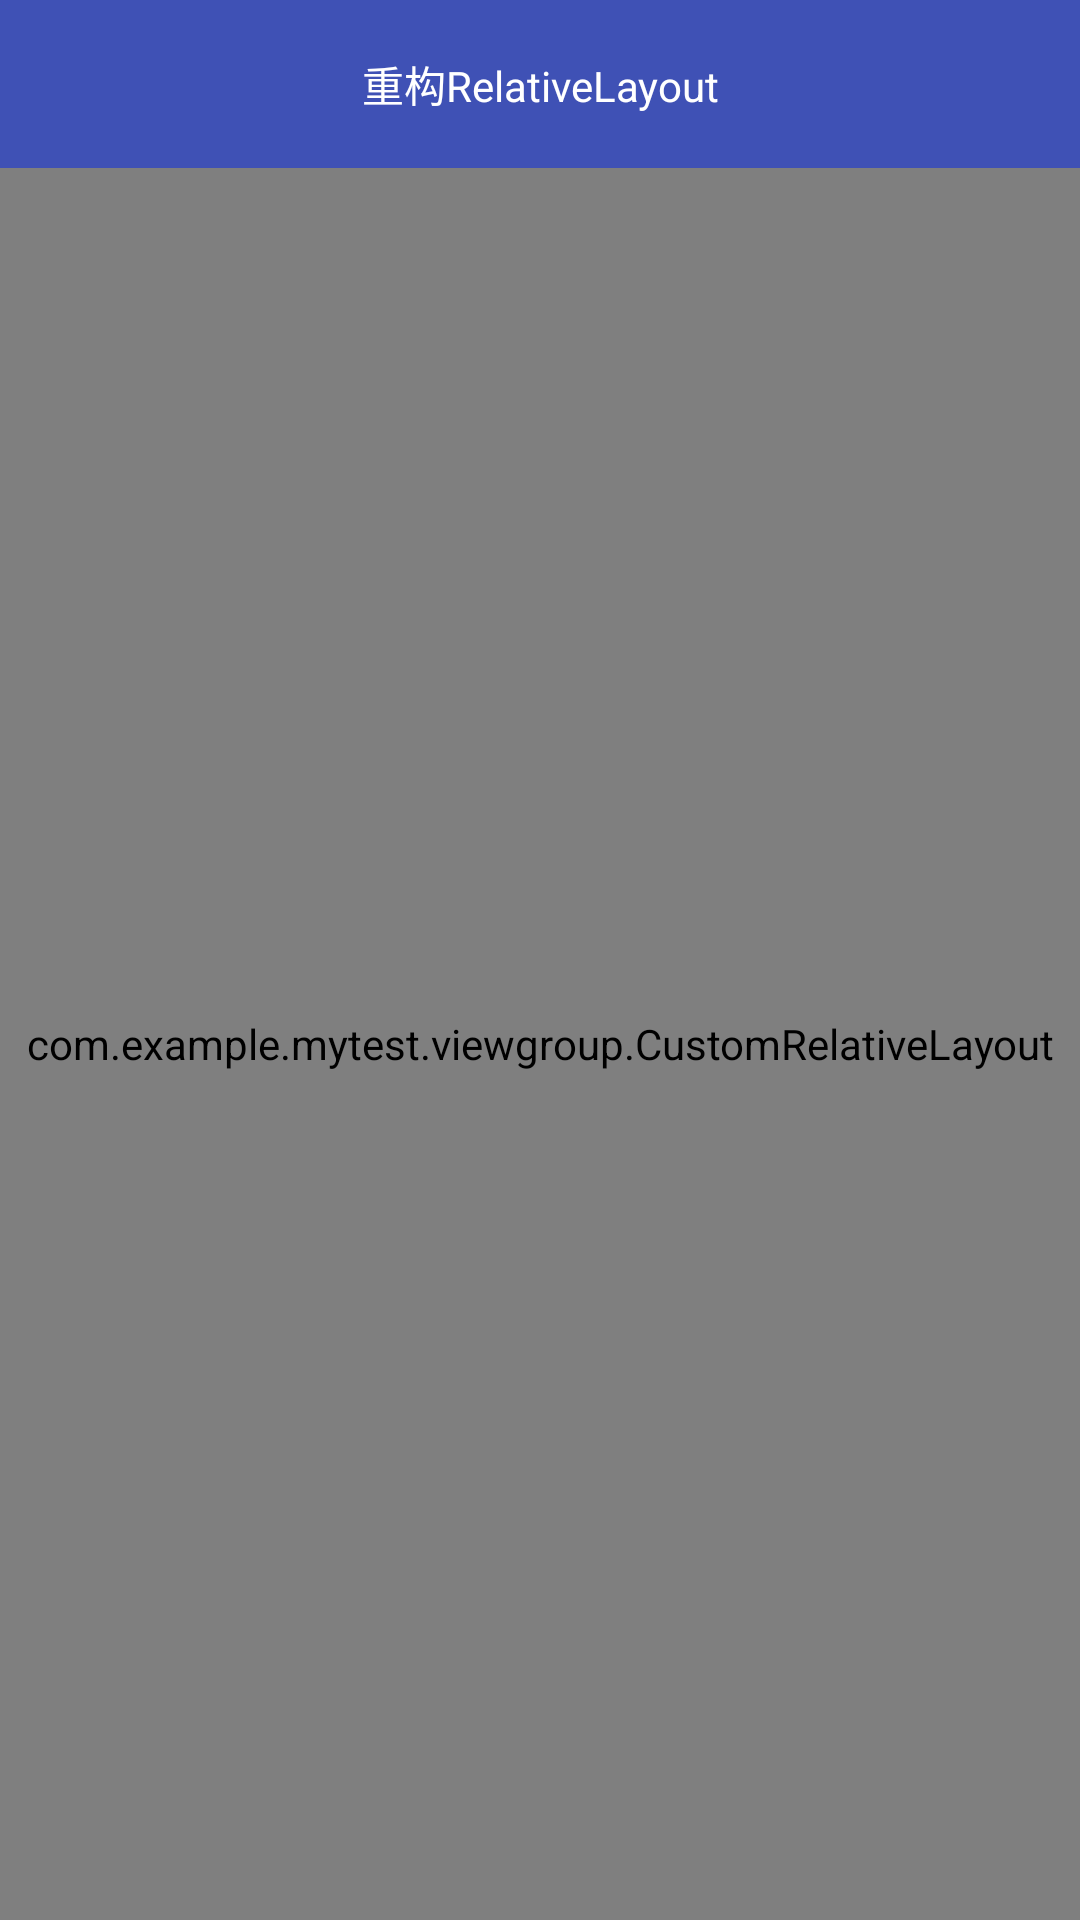

The Android layout XML behind this screen, and the referenced resources:
<!-- AndroidManifest.xml: application theme AppTheme -->
<!-- res/layout/activity_over_relative.xml -->
<?xml version="1.0" encoding="utf-8"?>
<LinearLayout xmlns:android="http://schemas.android.com/apk/res/android"
    xmlns:app="http://schemas.android.com/apk/res-auto"
    xmlns:tools="http://schemas.android.com/tools"
    android:layout_width="match_parent"
    android:layout_height="match_parent"
    android:orientation="vertical"
    tools:context="com.example.mytest.viewgroup.OverRelativeActivity">


    <TextView
        android:layout_width="match_parent"
        android:layout_height="?attr/actionBarSize"
        android:gravity="center"
        android:background="@color/colorPrimary"
        android:textColor="#ffffff"
        android:text="重构RelativeLayout"></TextView>

    <com.example.mytest.viewgroup.CustomRelativeLayout
        android:layout_width="match_parent"
        android:layout_height="match_parent">


    <TextView
        android:layout_width="150dp"
        android:layout_height="150dp"
        android:background="#E5ED05"
        android:gravity="center"
        android:text="0"
        android:textColor="#FFFFFF"
        android:textSize="22sp"
        android:textStyle="bold" />

    <TextView
        android:layout_width="50dp"
        android:layout_height="50dp"
        android:background="#00ff00"
        android:gravity="center"
        android:text="1"
        android:textColor="#FFFFFF"
        android:textSize="22sp"
        android:textStyle="bold" />

    <TextView
        android:layout_width="50dp"
        android:layout_height="50dp"
        android:background="#ff0000"
        android:gravity="center"
        android:text="2"
        android:textColor="#FFFFFF"
        android:textSize="22sp"
        android:textStyle="bold" />

    <TextView
        android:layout_width="150dp"
        android:layout_height="150dp"
        android:background="#0000ff"
        android:gravity="center"
        android:text="3"
        android:textColor="#FFFFFF"
        android:textSize="22sp"
        android:textStyle="bold" />

    </com.example.mytest.viewgroup.CustomRelativeLayout>
</LinearLayout>
<!-- resources referenced by this layout -->
<resources>
  <color name="colorPrimary">#3F51B5</color>
  <style name="AppTheme" parent="Theme.AppCompat.Light.NoActionBar">
          
          <item name="colorPrimary">@color/colorPrimary</item>
          <item name="colorPrimaryDark">@color/colorPrimaryDark</item>
          <item name="colorAccent">@color/colorAccent</item>
      </style>
  <color name="colorPrimaryDark">#303F9F</color>
  <color name="colorAccent">#FF4081</color>
</resources>
